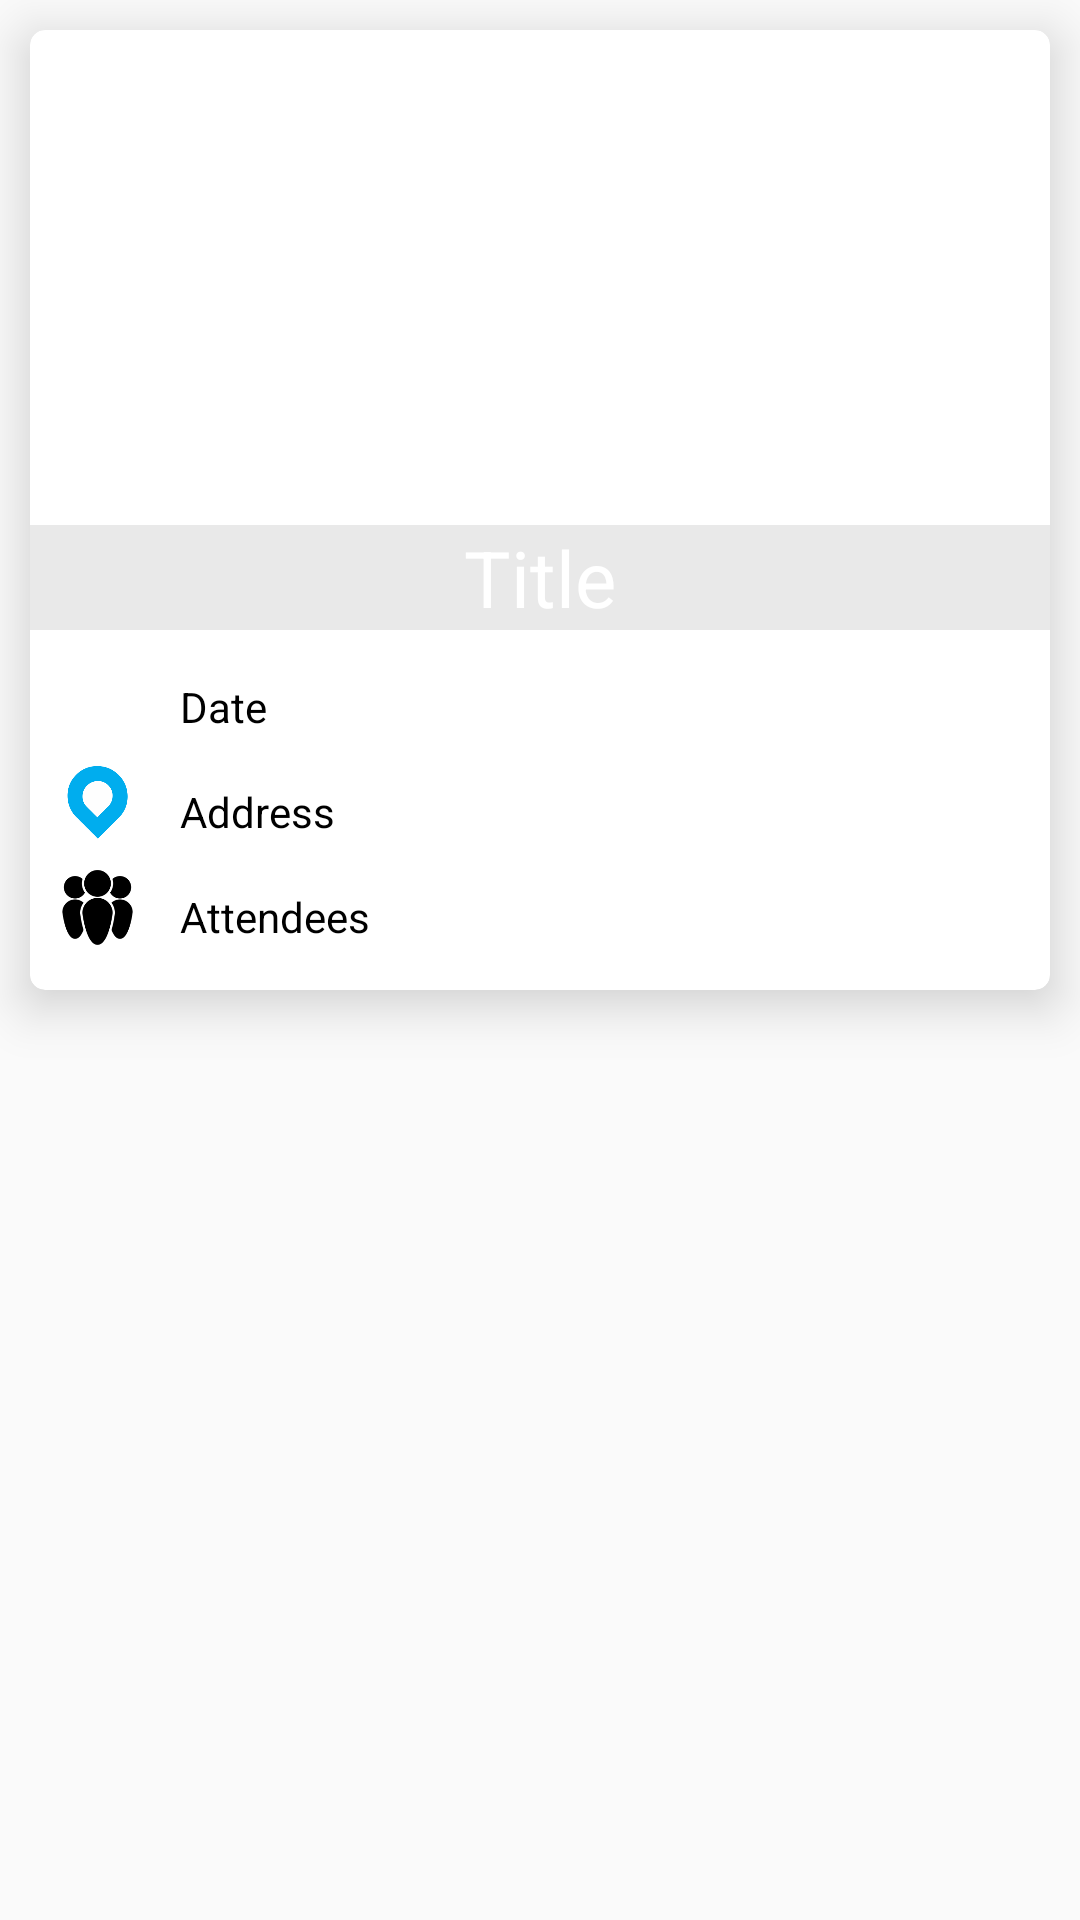

The Android layout XML behind this screen, and the referenced resources:
<!-- AndroidManifest.xml: application theme AppTheme -->
<!-- res/layout/bookmark_rv_card_item.xml -->
<?xml version="1.0" encoding="utf-8"?>
<LinearLayout xmlns:android="http://schemas.android.com/apk/res/android"
    xmlns:app="http://schemas.android.com/apk/res-auto"
    android:orientation="vertical" android:layout_width="match_parent"
    android:layout_height="wrap_content">
    <androidx.cardview.widget.CardView
        android:layout_width="match_parent"
        android:layout_height="320dp"
        android:id="@+id/rv_events_card_view_bookmark"
        app:cardElevation="10dp"
        app:cardCornerRadius="5dp"
        android:clickable="true"
        android:layout_margin="10dp">
        <LinearLayout
            android:layout_width="match_parent"
            android:layout_height="match_parent"
            android:orientation="vertical">
            <RelativeLayout
                android:layout_width="match_parent"
                android:layout_height="match_parent">
                <ImageView
                    android:layout_width="match_parent"
                    android:layout_height="200dp"
                    android:id="@+id/rv_cv_event_image_bookmark"
                    android:src="@drawable/pexels_photo_1190298"/>

                <TextView
                    android:id="@+id/rv_cv_event_title_bookmark"
                    android:layout_width="match_parent"
                    android:layout_height="wrap_content"
                    android:layout_alignParentStart="true"
                    android:layout_alignParentEnd="true"
                    android:layout_alignParentBottom="true"
                    android:layout_marginStart="0dp"
                    android:layout_marginEnd="0dp"
                    android:layout_marginBottom="120dp"
                    android:background="@color/colorEventBackText"
                    android:gravity="center"
                    android:text="@string/title"
                    android:textColor="@color/colorBackWhite"
                    android:textSize="26sp" />

                <LinearLayout
                    android:layout_width="wrap_content"
                    android:id="@+id/lily1"
                    android:layout_height="wrap_content"
                    android:layout_alignParentStart="true"
                    android:layout_alignParentTop="true"
                    android:layout_alignParentEnd="true"
                    android:layout_marginStart="10dp"
                    android:layout_marginTop="210dp"
                    android:layout_marginEnd="50dp"
                    android:layout_marginBottom="10dp"
                    android:orientation="horizontal">

                    <ImageView
                        android:layout_width="25dp"
                        android:layout_height="25dp"
                        android:src="@drawable/calendar" />

                    <TextView
                        android:id="@+id/rv_cv_event_date_bookmark"
                        android:layout_width="wrap_content"
                        android:layout_height="match_parent"
                        android:layout_marginStart="15dp"
                        android:gravity="bottom"
                        android:text="@string/date"
                        android:textColor="@color/colorBlack" />
                </LinearLayout>

                <LinearLayout
                    android:id="@+id/lily2"
                    android:layout_width="wrap_content"
                    android:layout_height="wrap_content"
                    android:layout_below="@+id/lily1"
                    android:layout_alignParentStart="true"
                    android:layout_alignParentEnd="true"
                    android:layout_marginStart="10dp"
                    android:layout_marginEnd="50dp"
                    android:layout_marginBottom="10dp"
                    android:orientation="horizontal">

                    <ImageView
                        android:layout_width="25dp"
                        android:layout_height="25dp"
                        android:src="@drawable/meet_app_pointer" />

                    <TextView
                        android:id="@+id/rv_cv_event_address_bookmark"
                        android:layout_width="wrap_content"
                        android:layout_height="match_parent"
                        android:layout_marginStart="15dp"
                        android:gravity="bottom"
                        android:text="@string/address"
                        android:textColor="@color/colorBlack" />
                </LinearLayout>

                <LinearLayout
                    android:layout_width="wrap_content"
                    android:layout_height="wrap_content"
                    android:layout_below="@+id/lily2"
                    android:layout_alignParentStart="true"
                    android:layout_alignParentEnd="true"
                    android:layout_marginStart="10dp"
                    android:layout_marginEnd="200dp"
                    android:layout_marginBottom="10dp"
                    android:orientation="horizontal">

                    <ImageView
                        android:layout_width="25dp"
                        android:layout_height="25dp"
                        android:src="@drawable/attendees" />

                    <TextView
                        android:id="@+id/rv_cv_event_attendee_count_bookmark"
                        android:layout_width="wrap_content"
                        android:layout_height="match_parent"
                        android:layout_marginStart="15dp"
                        android:gravity="bottom"
                        android:text="@string/attendees"
                        android:textColor="@color/colorBlack" />
                </LinearLayout>

                <ImageView
                    android:id="@+id/rv_cv_bookmark_image_bookmark"
                    android:layout_width="50dp"
                    android:layout_height="50dp"
                    android:layout_alignParentStart="true"
                    android:layout_alignParentEnd="true"
                    android:layout_alignParentBottom="true"
                    android:layout_marginStart="347dp"
                    android:layout_marginEnd="7dp"
                    android:layout_marginBottom="57dp"
                    android:src="@drawable/bookmark" />
            </RelativeLayout>
        </LinearLayout>
    </androidx.cardview.widget.CardView>
</LinearLayout>
<!-- resources referenced by this layout -->
<resources>
  <color name="colorBackWhite">#FFFFFF</color>
  <color name="colorBlack">#000000</color>
  <color name="colorEventBackText">#68C8C8C8</color>
  <!-- drawable attendees: png bitmap (drawable, 9642 bytes) -->
  <!-- drawable bookmark: png bitmap (drawable, 2640 bytes) -->
  <!-- drawable meet_app_pointer: png bitmap (drawable, 11260 bytes) -->
  <string name="address">Address</string>
  <string name="attendees">Attendees</string>
  <string name="date">Date</string>
  <string name="title">Title</string>
  <style name="AppTheme" parent="Theme.AppCompat.Light.DarkActionBar">
          
          <item name="colorPrimary">@color/colorPrimary</item>
          <item name="colorPrimaryDark">@color/colorPrimaryDark</item>
          <item name="colorAccent">@color/colorAccent</item>
          <item name="android:windowActionBar">false</item>
      </style>
  <color name="colorPrimary">#3399FF</color>
  <color name="colorPrimaryDark">#006ccb</color>
  <color name="colorAccent">#3399FF</color>
</resources>
